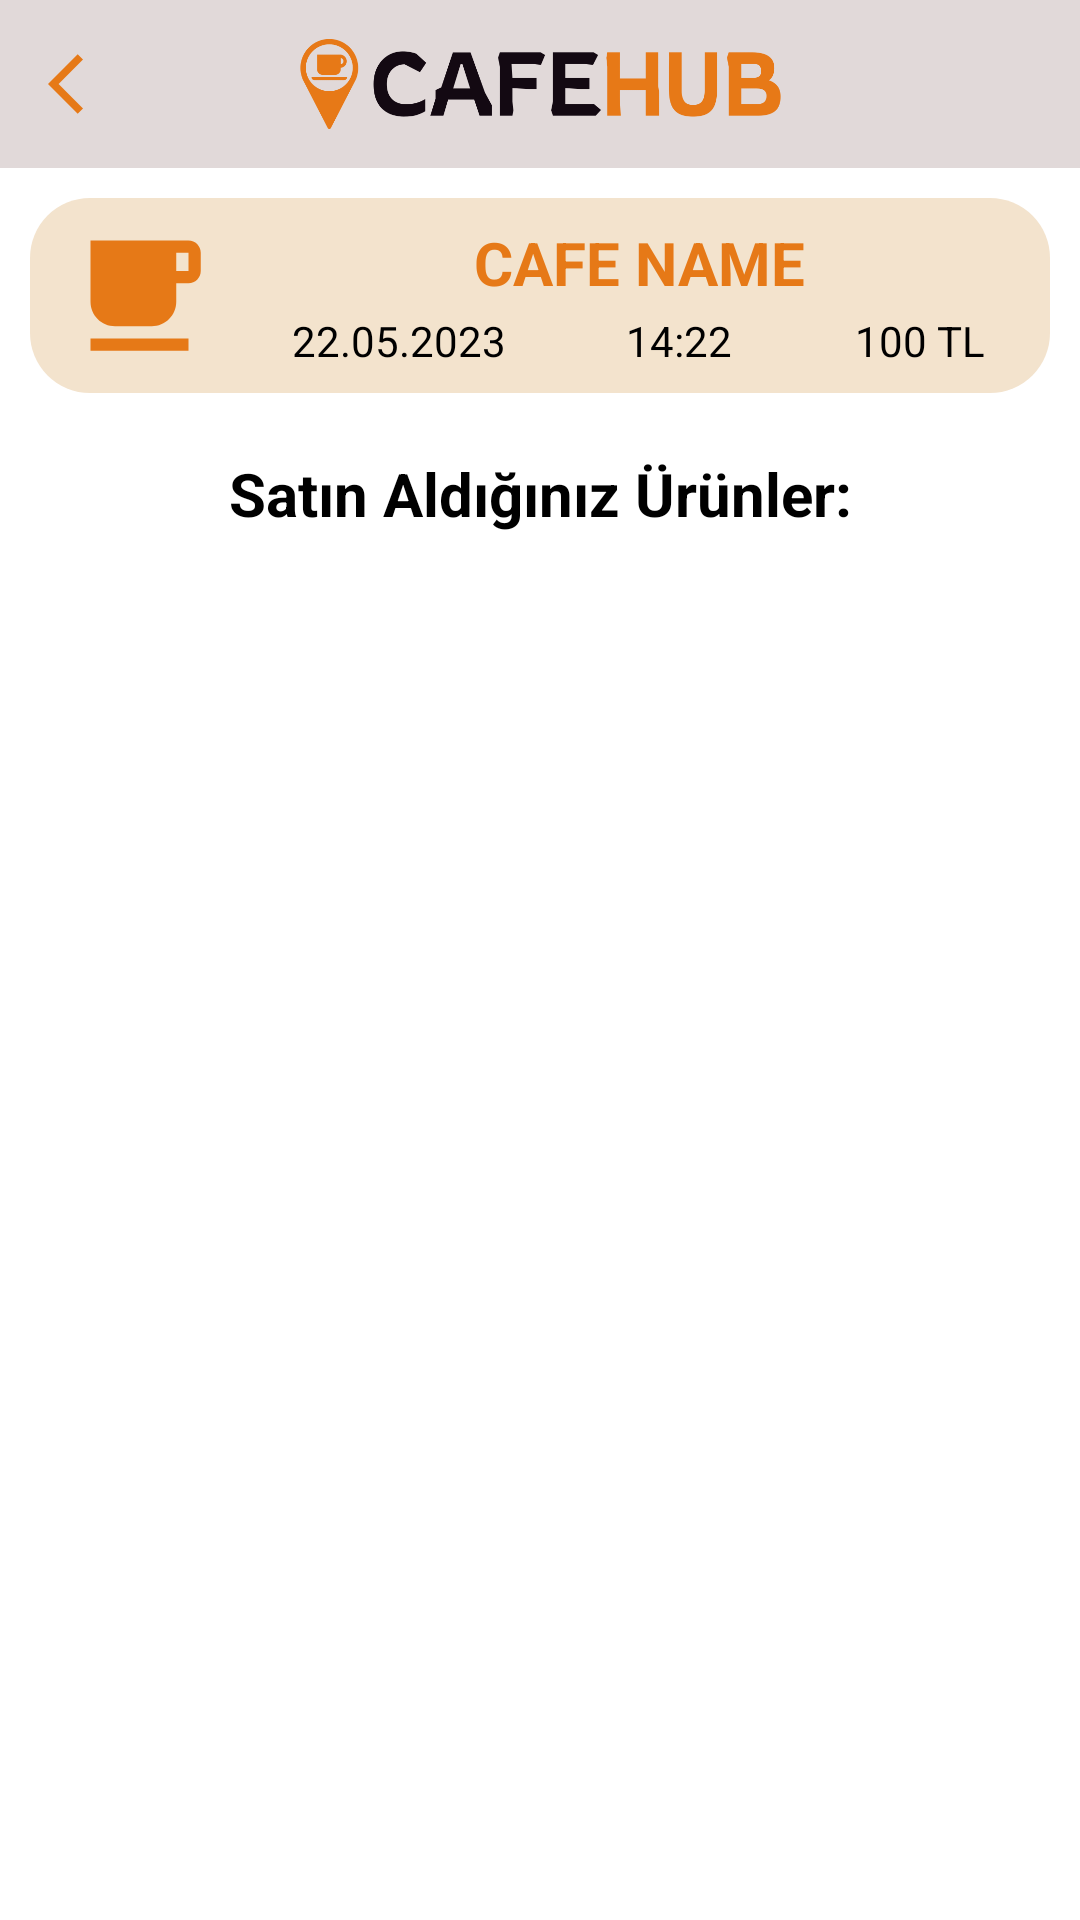

Layout XML and referenced resources for this Android screen:
<!-- AndroidManifest.xml: application theme Theme.CafeHub -->
<!-- res/layout/activity_order_detail.xml -->
<?xml version="1.0" encoding="utf-8"?>
<androidx.constraintlayout.widget.ConstraintLayout xmlns:android="http://schemas.android.com/apk/res/android"
    xmlns:app="http://schemas.android.com/apk/res-auto"
    xmlns:tools="http://schemas.android.com/tools"
    android:layout_width="match_parent"
    android:layout_height="match_parent"
    tools:context=".view.order.OrderRatingActivity">
    <androidx.appcompat.widget.Toolbar
        android:id="@+id/toolbar"
        android:layout_width="match_parent"
        android:layout_height="wrap_content"
        android:background="#E1D9D9"
        android:layout_gravity="center"
        app:navigationIcon="@drawable/ic_back"
        app:layout_constraintTop_toTopOf="parent"
        app:layout_constraintStart_toStartOf="parent"
        app:layout_constraintEnd_toEndOf="parent">

        <ImageView
            android:id="@+id/logoView"
            android:layout_width="wrap_content"
            android:layout_height="wrap_content"
            app:srcCompat="@drawable/cafehub_color_logo"
            android:layout_marginTop="10dp"
            android:layout_marginBottom="10dp"
            android:adjustViewBounds="true"
            android:maxHeight="30dp"
            android:layout_gravity="center"/>
    </androidx.appcompat.widget.Toolbar>

    <LinearLayout
        android:id="@+id/topLinearLayout"
        android:layout_width="match_parent"
        android:layout_height="wrap_content"
        app:layout_constraintTop_toBottomOf="@id/toolbar"
        app:layout_constraintEnd_toEndOf="parent"
        app:layout_constraintStart_toStartOf="parent"
        android:orientation="vertical"
        android:layout_margin="10dp"
        android:padding="3dp"
        android:background="@drawable/round_corner">
        <LinearLayout
            android:layout_width="match_parent"
            android:layout_height="wrap_content"
            android:orientation="horizontal"
            android:weightSum="10"
            android:layout_marginTop="5dp"
            android:layout_marginBottom="5dp">
            <ImageView
                android:layout_width="0dp"
                android:layout_height="match_parent"
                android:src="@drawable/ic_cafe"
                android:layout_weight="2"
                android:layout_gravity="center">

            </ImageView>
            <LinearLayout
                android:layout_width="0dp"
                android:layout_height="wrap_content"
                android:orientation="vertical"
                android:layout_weight="8">
                <TextView
                    android:id="@+id/cafeNameTopTextView"
                    android:layout_width="wrap_content"
                    android:layout_height="wrap_content"
                    android:text="CAFE NAME"
                    android:layout_gravity="center"
                    android:textSize="20dp"
                    android:textStyle="bold"
                    android:textColor="#E67917">

                </TextView>
                <LinearLayout
                    android:layout_width="match_parent"
                    android:layout_height="wrap_content"
                    android:orientation="horizontal"
                    android:weightSum="10"
                    android:layout_marginTop="3dp">
                    <TextView
                        android:id="@+id/dateTextView"
                        android:layout_width="0dp"
                        android:layout_height="wrap_content"
                        android:text="22.05.2023"
                        android:gravity="center"
                        android:layout_weight="4"
                        android:textColor="@color/black">

                    </TextView>
                    <TextView
                        android:id="@+id/timeTextView"
                        android:layout_width="0dp"
                        android:layout_height="wrap_content"
                        android:text="14:22"
                        android:gravity="center"
                        android:layout_weight="3"
                        android:textColor="@color/black">

                    </TextView>
                    <TextView
                        android:id="@+id/priceTextView"
                        android:layout_width="0dp"
                        android:layout_height="wrap_content"
                        android:text="100 TL"
                        android:gravity="center"
                        android:layout_weight="3"
                        android:textColor="@color/black">

                    </TextView>

                </LinearLayout>

            </LinearLayout>

        </LinearLayout>

    </LinearLayout>
    <TextView
        android:id="@+id/text"
        android:layout_width="match_parent"
        android:layout_height="wrap_content"
        app:layout_constraintTop_toBottomOf="@id/topLinearLayout"
        android:text="Satın Aldığınız Ürünler:"
        android:textSize="20dp"
        android:textStyle="bold"
        android:gravity="center"
        android:layout_marginTop="20dp"
        android:textColor="@color/black"
        ></TextView>

    <androidx.recyclerview.widget.RecyclerView
        android:id="@+id/productRv"
        android:layout_width="match_parent"
        android:layout_height="wrap_content"
        app:layout_constraintTop_toBottomOf="@id/text"
        app:layout_constraintEnd_toEndOf="parent"
        app:layout_constraintStart_toStartOf="parent"
        android:layout_marginTop="10dp"/>


</androidx.constraintlayout.widget.ConstraintLayout>
<!-- resources referenced by this layout -->
<resources>
  <!-- drawable cafehub_color_logo: png bitmap (drawable, 18680 bytes) -->
  <!-- drawable ic_back (drawable) -->
  <vector android:autoMirrored="true" android:height="24dp"
      android:tint="#E67917" android:viewportHeight="24"
      android:viewportWidth="24" android:width="24dp" xmlns:android="http://schemas.android.com/apk/res/android">
      <path android:fillColor="@android:color/white" android:pathData="M11.67,3.87L9.9,2.1 0,12l9.9,9.9 1.77,-1.77L3.54,12z"/>
  </vector>
  <!-- drawable ic_cafe (drawable) -->
  <vector android:height="24dp" android:tint="#E67917"
      android:viewportHeight="24" android:viewportWidth="24"
      android:width="24dp" xmlns:android="http://schemas.android.com/apk/res/android">
      <path android:fillColor="@android:color/white" android:pathData="M20,3L4,3v10c0,2.21 1.79,4 4,4h6c2.21,0 4,-1.79 4,-4v-3h2c1.11,0 2,-0.9 2,-2L22,5c0,-1.11 -0.89,-2 -2,-2zM20,8h-2L18,5h2v3zM4,19h16v2L4,21z"/>
  </vector>
  <!-- drawable round_corner (drawable) -->
  <?xml version="1.0" encoding="utf-8"?>
  <shape xmlns:android="http://schemas.android.com/apk/res/android">
  
      <solid
          android:color="#F3E3CD" />
  
      <corners
          android:topLeftRadius="20dp"
          android:topRightRadius="20dp"
          android:bottomLeftRadius="20dp"
          android:bottomRightRadius="20dp"/>
  
  </shape>
  <style name="Theme.CafeHub" parent="Theme.MaterialComponents.Light.NoActionBar">
          
          <item name="colorPrimary">@color/purple_500</item>
          <item name="colorPrimaryVariant">@color/purple_700</item>
          <item name="colorOnPrimary">@color/white</item>
          
          <item name="colorSecondary">@color/teal_200</item>
          <item name="colorSecondaryVariant">@color/teal_700</item>
          <item name="colorOnSecondary">@color/black</item>
          
          <item name="android:statusBarColor">?attr/colorPrimaryVariant</item>
          
      </style>
  <!-- not gathered from this repository: default colours our renderer supplied (Android Studio template values) -->
  <color name="purple_500">#FF6200EE</color>
  <color name="purple_700">#FF3700B3</color>
  <color name="teal_200">#FF03DAC5</color>
  <color name="teal_700">#FF018786</color>
  <color name="black">#FF000000</color>
  <color name="white">#FFFFFFFF</color>
</resources>
